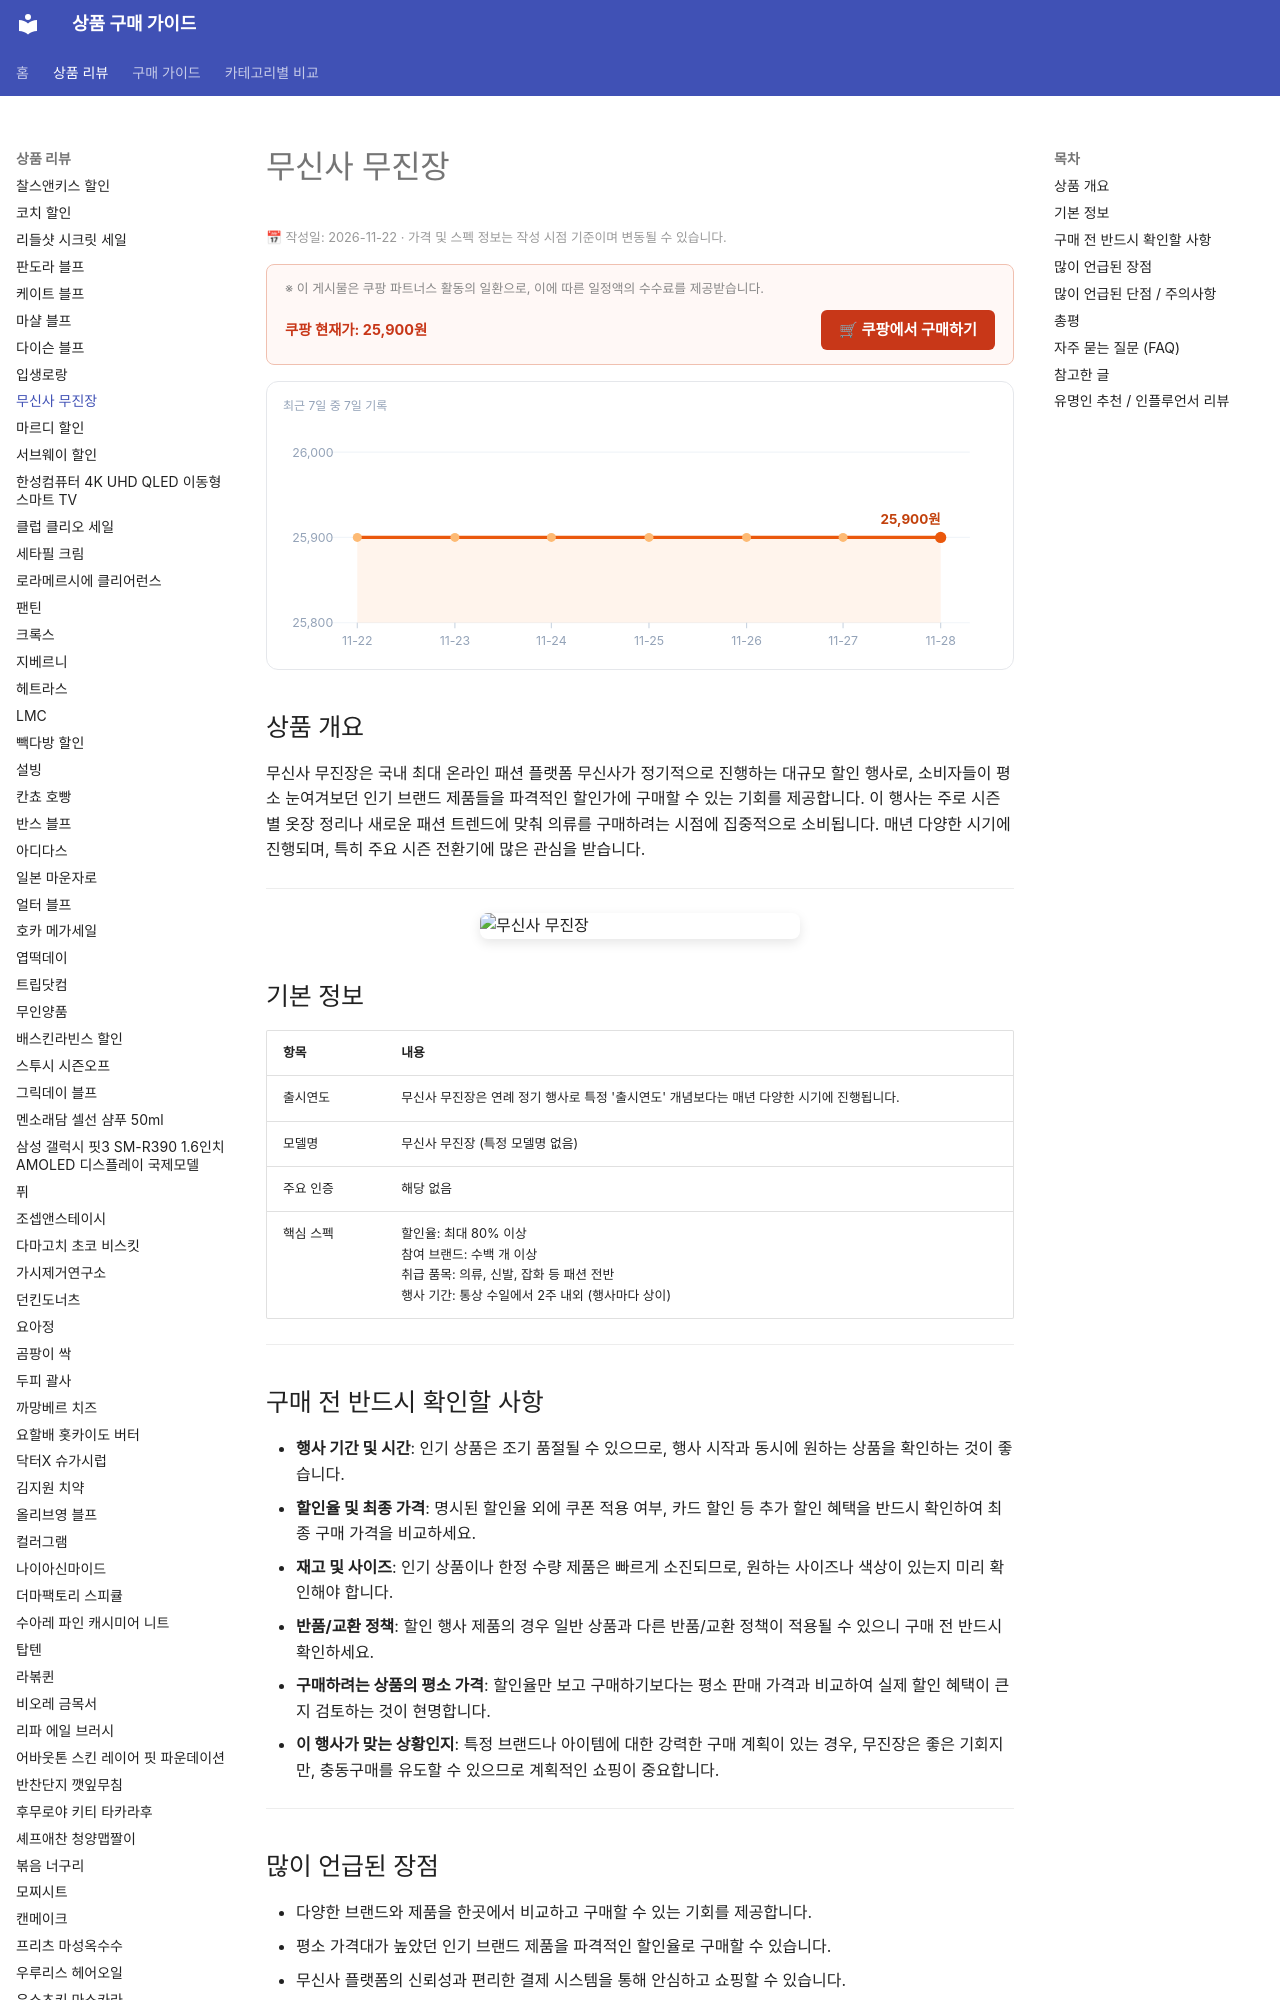

repository: buysense/product-research-wiki · page: products/musinsa-mujinjjang-event/index.html · generator: mkdocs

---
image: https://thumbnail.coupangcdn.com/thumbnails/remote/640x640ex/image/vendor_inventory/1458/90d2bc7732cfb0808551d202131042ee55e216d420b710cbd51788b252db.png
title: 무신사 무진장 구매 가이드
date: 2026-11-22
description: 무신사 무진장은 국내 최대 온라인 패션 플랫폼 무신사에서 진행하는 대규모 할인 행사로, 다양한 브랜드의 패션 아이템을 최대 80%까지 할인된 가격으로 구매할 수 있는 기회를 제공합니다.
contentUpdated: 2026-11-22
---
<!-- bs:jsonld -->
<script type="application/ld+json">
{
  "@context": "https://schema.org",
  "@type": "Product",
  "name": "무신사 무진장",
  "description": "무신사 무진장은 국내 최대 온라인 패션 플랫폼 무신사에서 진행하는 대규모 할인 행사로, 다양한 브랜드의 패션 아이템을 최대 80%까지 할인된 가격으로 구매할 수 있는 기회를 제공합니다.",
  "image": [
    "https://thumbnail.coupangcdn.com/thumbnails/remote/640x640ex/image/vendo
